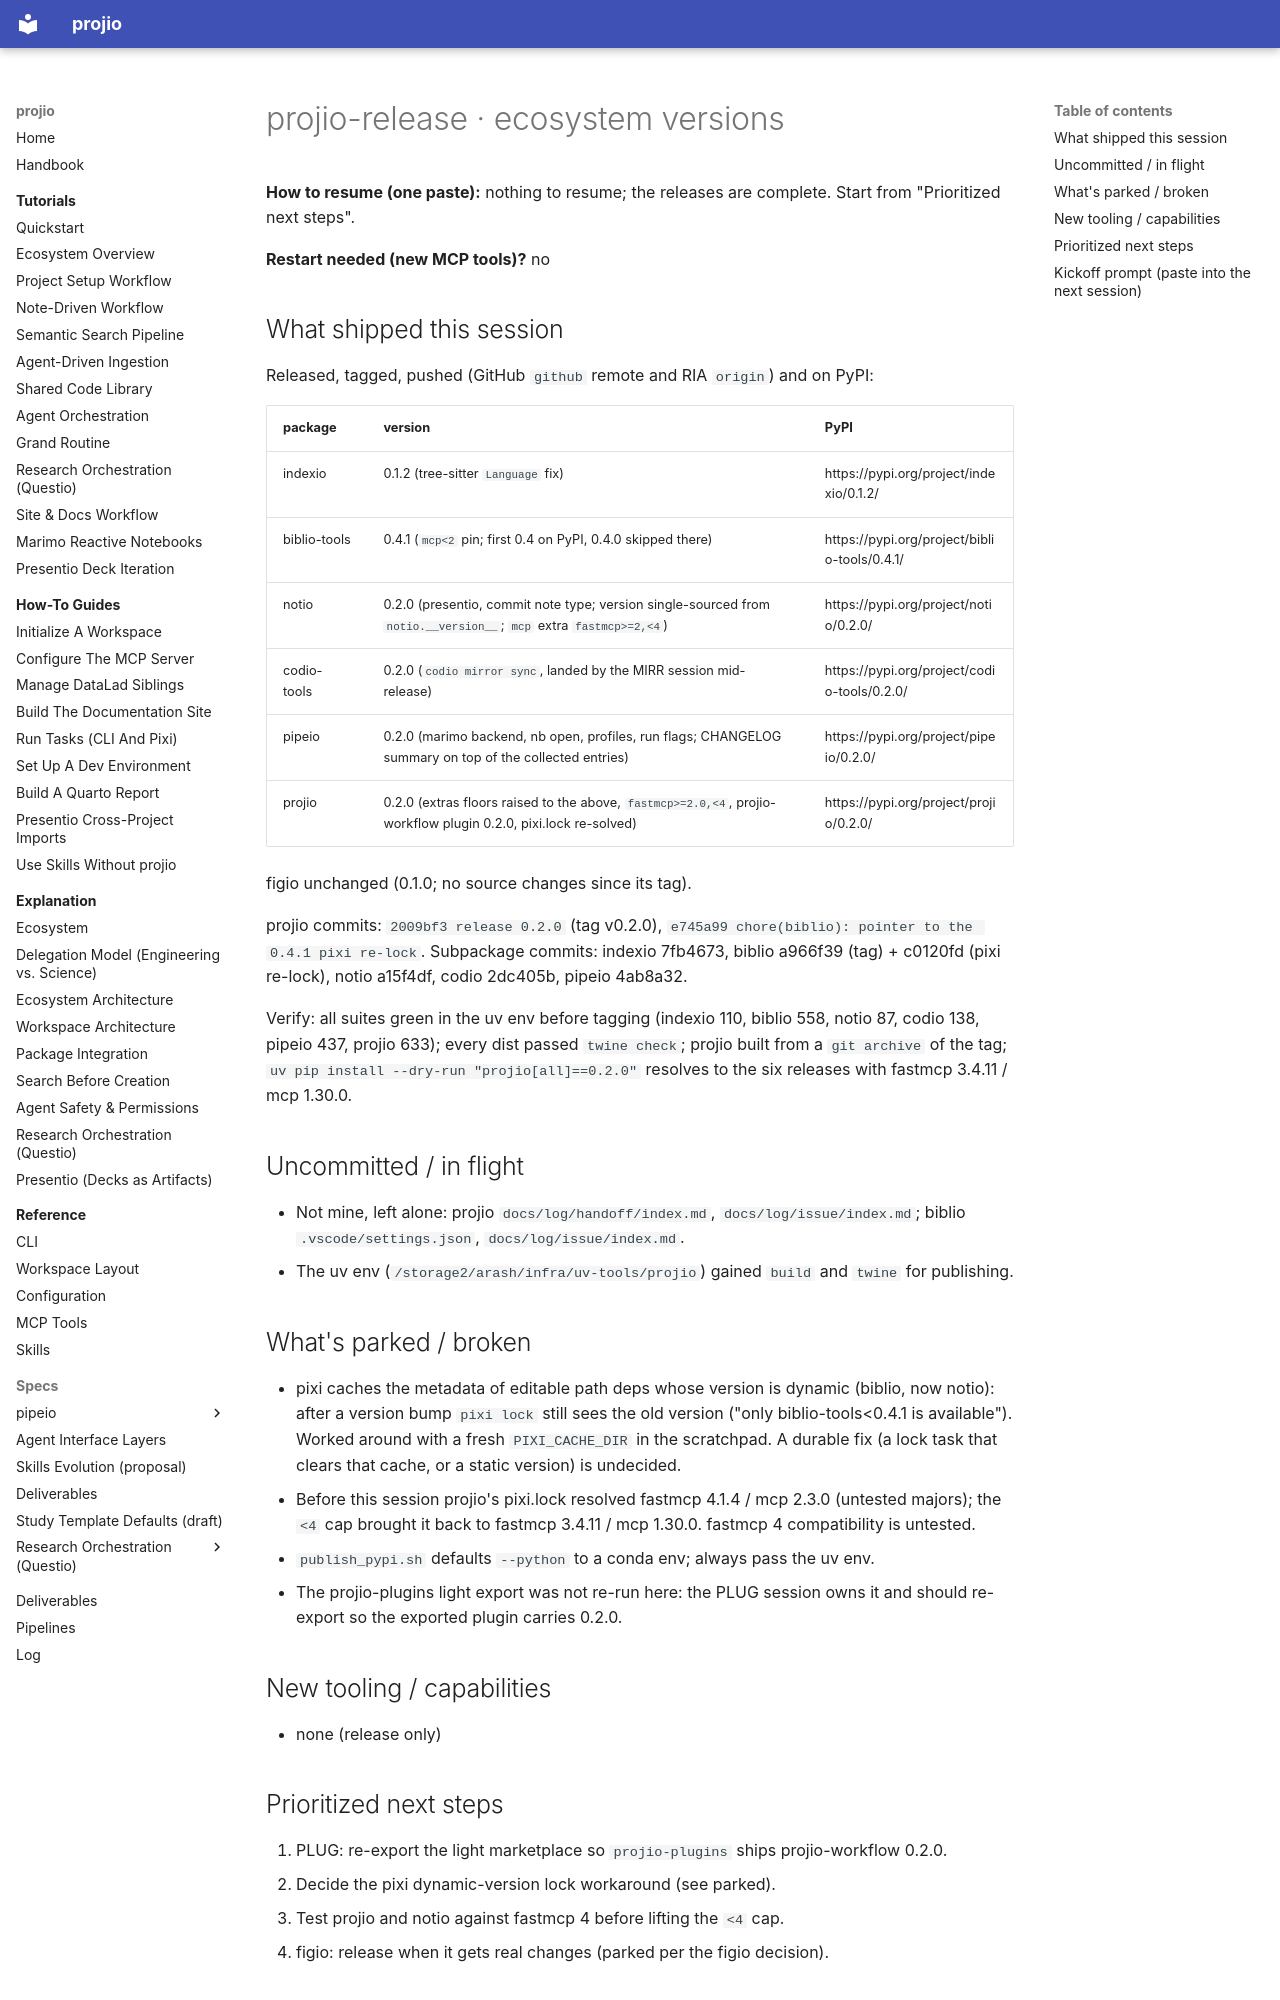

repository: arashshahidi1997/projio · page: log/handoff/handoff-arash-20261119-174728-204824/index.html · generator: mkdocs

---
title: "projio-release · ecosystem versions"
date: 2026-11-19
timestamp: 20261119-174728-204824
tags: [handoff]
series: release
branch: master
status: open
git_commit: e745a99
refs: []
---

**How to resume (one paste):** nothing to resume; the releases are complete. Start from "Prioritized next steps".

**Restart needed (new MCP tools)?** no

## What shipped this session
Released, tagged, pushed (GitHub `github` remote and RIA `origin`) and on PyPI:

| package | version | PyPI |
|---|---|---|
| indexio | 0.1.2 (tree-sitter `Language` fix) | https://pypi.org/project/indexio/0.1.2/ |
| biblio-tools | 0.4.1 (`mcp<2` pin; first 0.4 on PyPI, 0.4.0 skipped there) | https://pypi.org/project/biblio-tools/0.4.1/ |
| notio | 0.2.0 (presentio, commit note type; version single-sourced from `notio.__version__`; `mcp` extra `fastmcp>=2,<4`) | https://pypi.org/project/notio/0.2.0/ |
| codio-tools | 0.2.0 (`codio mirror sync`, landed by the MIRR session mid-release) | https://pypi.org/project/codio-tools/0.2.0/ |
| pipeio | 0.2.0 (marimo backend, nb open, profiles, run flags; CHANGELOG summary on top of the collected entries) | https://pypi.org/project/pipeio/0.2.0/ |
| projio | 0.2.0 (extras floors raised to the above, `fastmcp>=2.0,<4`, projio-workflow plugin 0.2.0, pixi.lock re-solved) | https://pypi.org/project/projio/0.2.0/ |

figio unchanged (0.1.0; no source changes since its tag).

projio commits: `2009bf3 release 0.2.0` (tag v0.2.0), `e745a99 chore(biblio): pointer to the 0.4.1 pixi re-lock`. Subpackage commits: indexio 7fb4673, biblio a966f39 (tag) + c0120fd (pixi re-lock), notio a15f4df, codio 2dc405b, pipeio 4ab8a32.

Verify: all suites green in the uv env before tagging (indexio 110, biblio 558, notio 87, codio 138, pipeio 437, projio 633); every dist passed `twine check`; projio built from a `git archive` of the tag; `uv pip install --dry-run "projio[all]==0.2.0"` resolves to the six releases with fastmcp 3.4.11 / mcp 1.30.0.

## Uncommitted / in flight
- Not mine, left alone: projio `docs/log/handoff/index.md`, `docs/log/issue/index.md`; biblio `.vscode/settings.json`, `docs/log/issue/index.md`.
- The uv env (`/storage2/arash/infra/uv-tools/projio`) gained `build` and `twine` for publishing.

## What's parked / broken
- pixi caches the metadata of editable path deps whose version is dynamic (biblio, now notio): after a version bump `pixi lock` still sees the old version ("only biblio-tools<0.4.1 is available"). Worked around with a fresh `PIXI_CACHE_DIR` in the scratchpad. A durable fix (a lock task that clears that cache, or a static version) is undecided.
- Before this session projio's pixi.lock resolved fastmcp 4.1.4 / mcp 2.3.0 (untested majors); the `<4` cap brought it back to fastmcp 3.4.11 / mcp 1.30.0. fastmcp 4 compatibility is untested.
- `publish_pypi.sh` defaults `--python` to a conda env; always pass the uv env.
- The projio-plugins light export was not re-run here: the PLUG session owns it and should re-export so the exported plugin carries 0.2.0.

## New tooling / capabilities
- none (release only)
